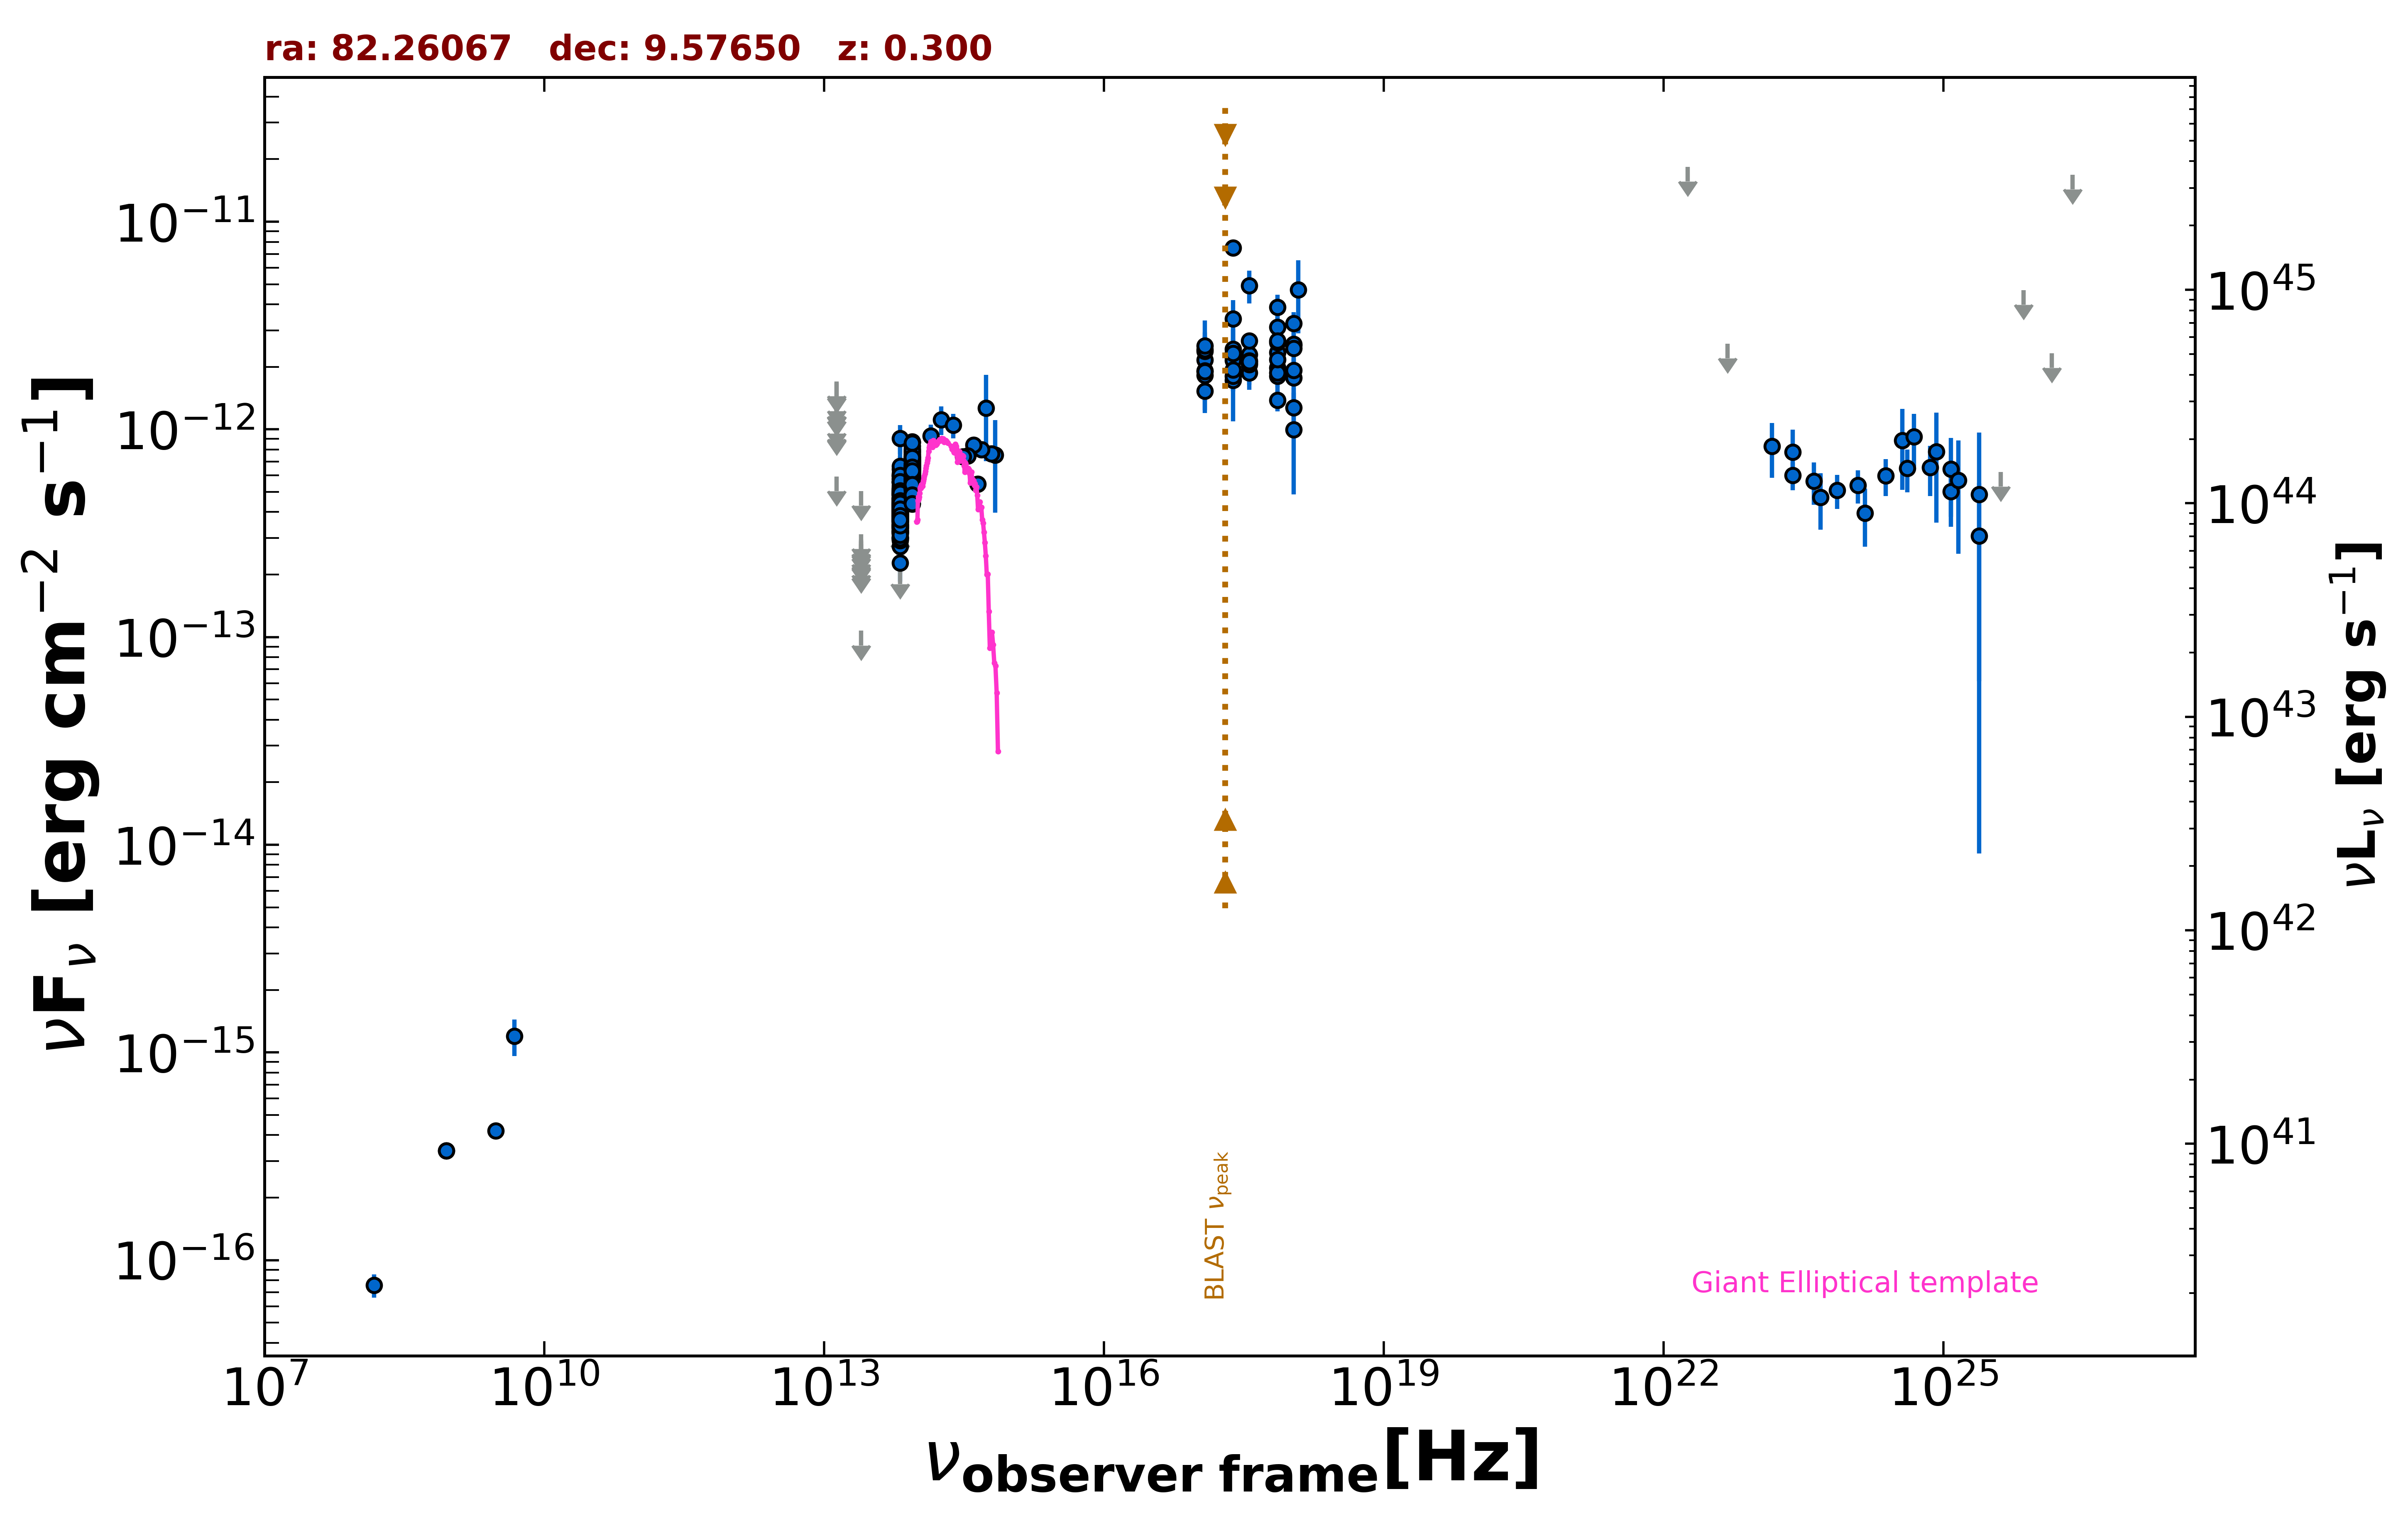

The table this chart was drawn from, first rows:
freq., flux, err_flux, MJD_start, MJD_end, flag, catalog, reference
8.870e+08, 3.371e-16, 3.195e-17, 55000, 55000, , RACS, Hale et al. 2021  PASA  38  e058
8.870e+08, 3.371e-16, 3.195e-17, 55000, 55000, , RACS, Hale et al. 2021  PASA  38  e058
3.000e+09, 4.190e-16, 6.650e-18, 55000, 55000, , VLASSQL, Gordon et al. 2021  ApJS  255  30
2.418e+17, 1.727e-12, 6.360e-13, 55000, 55000, , XMMSL2, Saxton et al. 2008  A&A  480  611
7.253e+17, 1.976e-12, 6.365e-13, 55000, 55000, , XMMSL2, Saxton et al. 2008  A&A  480  611
2.418e+17, 2.439e-12, 6.280e-13, 55000, 55000, , XMMSL2, Saxton et al. 2008  A&A  480  611
7.253e+17, 3.101e-12, 6.510e-13, 55000, 55000, , XMMSL2, Saxton et al. 2008  A&A  480  611
1.209e+18, 4.706e-12, 1.805e-12, 55000, 55000, , XMMSL2, Saxton et al. 2008  A&A  480  611
2.418e+17, 7.485e-12, 5.440e-13, 55000, 55000, , RASS, Boller et al. 2016  A&A  103  1
2.418e+17, 2.223e-12, 1.430e-13, 56407, 58960, , 1OUSX, Giommi et al. in preparation
1.209e+17, 2.157e-12, 1.620e-13, 56407, 58960, , 1OUSX, Giommi et al. in preparation
3.627e+17, 2.289e-12, 1.230e-13, 56407, 58960, , 1OUSX, Giommi et al. in preparation
7.253e+17, 2.349e-12, 8.500e-14, 56407, 58960, , 1OUSX, Giommi et al. in preparation
1.088e+18, 2.540e-12, 1.600e-13, 56407, 58960, , 1OUSX, Giommi et al. in preparation
7.253e+17, 2.617e-12, 1.215e-13, 55000, 55000, , 2SXPS, Evans et al. 2020  ApJS  247  54
1.209e+17, 1.915e-12, 1.990e-13, 55000, 55000, , 2SXPS, Evans et al. 2020  ApJS  247  54
3.627e+17, 2.669e-12, 1.790e-13, 55000, 55000, , 2SXPS, Evans et al. 2020  ApJS  247  54
1.088e+18, 2.577e-12, 2.180e-13, 55000, 55000, , 2SXPS, Evans et al. 2020  ApJS  247  54
1.500e+08, 7.560e-17, 9.600e-18, 55000, 55000, , TGSS150, Intema et al. 2017  A&A  598  A781
4.800e+09, 1.200e-15, 2.400e-16, 55000, 55000, , GB6, Gregory et al. 1996  ApJS  103  427
1.389e+14, 9.310e-13, 1.238e-13, 55000, 55000, , 2MASS, Skrutskie et al. 2006  AJ  131  1163
1.804e+14, 1.116e-12, 1.768e-13, 55000, 55000, , 2MASS, Skrutskie et al. 2006  AJ  131  1163
2.427e+14, 1.048e-12, 1.415e-13, 55000, 55000, , 2MASS, Skrutskie et al. 2006  AJ  131  1163
8.817e+13, 5.605e-13, 3.200e-15, 55000, 55000, , UNWISE, Schlafly et al. 2019  ApJS  240  30
6.517e+13, 3.223e-13, 4.150e-15, 55000, 55000, , UNWISE, Schlafly et al. 2019  ApJS  240  30
8.817e+13, 5.106e-13, 1.600e-14, 55000, 55000, , WISE, Wright et al. 2010  AJ  140  1868
6.517e+13, 3.473e-13, 1.345e-14, 55000, 55000, , WISE, Wright et al. 2010  AJ  140  1868
2.498e+13, 1.074e-13, 0.000e+00, 55000, 55000, UL, WISE, Wright et al. 2010  AJ  140  1868
1.363e+13, 5.937e-13, 0.000e+00, 55000, 55000, UL, WISE, Wright et al. 2010  AJ  140  1868
8.817e+13, 7.219e-13, 3.395e-14, 56724, 56724, , NEOWISE, Mainzer et al. 2014  ApJ  792  30
6.517e+13, 3.567e-13, 6.875e-14, 56724, 56724, , NEOWISE, Mainzer et al. 2014  ApJ  792  30
8.817e+13, 6.824e-13, 3.270e-14, 56728, 56728, , NEOWISE, Mainzer et al. 2014  ApJ  792  30
6.517e+13, 4.860e-13, 4.435e-14, 56728, 56728, , NEOWISE, Mainzer et al. 2014  ApJ  792  30
8.817e+13, 7.093e-13, 3.205e-14, 56728, 56728, , NEOWISE, Mainzer et al. 2014  ApJ  792  30
6.517e+13, 4.217e-13, 5.650e-14, 56728, 56728, , NEOWISE, Mainzer et al. 2014  ApJ  792  30
8.817e+13, 7.360e-13, 4.070e-14, 56728, 56728, , NEOWISE, Mainzer et al. 2014  ApJ  792  30
6.517e+13, 4.280e-13, 4.660e-14, 56728, 56728, , NEOWISE, Mainzer et al. 2014  ApJ  792  30
8.817e+13, 7.139e-13, 3.485e-14, 56727, 56727, , NEOWISE, Mainzer et al. 2014  ApJ  792  30
6.517e+13, 4.507e-13, 4.780e-14, 56727, 56727, , NEOWISE, Mainzer et al. 2014  ApJ  792  30
8.817e+13, 6.812e-13, 3.265e-14, 56728, 56728, , NEOWISE, Mainzer et al. 2014  ApJ  792  30
6.517e+13, 4.697e-13, 5.030e-14, 56728, 56728, , NEOWISE, Mainzer et al. 2014  ApJ  792  30
8.817e+13, 6.380e-13, 3.175e-14, 56728, 56728, , NEOWISE, Mainzer et al. 2014  ApJ  792  30
6.517e+13, 4.469e-13, 4.825e-14, 56728, 56728, , NEOWISE, Mainzer et al. 2014  ApJ  792  30
8.817e+13, 7.326e-13, 4.455e-14, 56728, 56728, , NEOWISE, Mainzer et al. 2014  ApJ  792  30
6.517e+13, 3.850e-13, 6.265e-14, 56728, 56728, , NEOWISE, Mainzer et al. 2014  ApJ  792  30
8.817e+13, 7.333e-13, 3.375e-14, 56728, 56728, , NEOWISE, Mainzer et al. 2014  ApJ  792  30
6.517e+13, 4.241e-13, 7.145e-14, 56728, 56728, , NEOWISE, Mainzer et al. 2014  ApJ  792  30
8.817e+13, 6.681e-13, 3.200e-14, 56727, 56727, , NEOWISE, Mainzer et al. 2014  ApJ  792  30
6.517e+13, 4.919e-13, 5.720e-14, 56727, 56727, , NEOWISE, Mainzer et al. 2014  ApJ  792  30
8.817e+13, 7.629e-13, 3.445e-14, 56728, 56728, , NEOWISE, Mainzer et al. 2014  ApJ  792  30
6.517e+13, 4.910e-13, 5.845e-14, 56728, 56728, , NEOWISE, Mainzer et al. 2014  ApJ  792  30
8.817e+13, 7.100e-13, 4.120e-14, 56727, 56727, , NEOWISE, Mainzer et al. 2014  ApJ  792  30
6.517e+13, 4.344e-13, 5.255e-14, 56727, 56727, , NEOWISE, Mainzer et al. 2014  ApJ  792  30
8.817e+13, 7.400e-13, 4.435e-14, 56728, 56728, , NEOWISE, Mainzer et al. 2014  ApJ  792  30
6.517e+13, 4.424e-13, 5.680e-14, 56728, 56728, , NEOWISE, Mainzer et al. 2014  ApJ  792  30
8.817e+13, 6.983e-13, 4.050e-14, 56728, 56728, , NEOWISE, Mainzer et al. 2014  ApJ  792  30
6.517e+13, 5.222e-13, 5.200e-14, 56728, 56728, , NEOWISE, Mainzer et al. 2014  ApJ  792  30
8.817e+13, 7.061e-13, 4.490e-14, 56724, 56724, , NEOWISE, Mainzer et al. 2014  ApJ  792  30
6.517e+13, 5.015e-13, 7.135e-14, 56724, 56724, , NEOWISE, Mainzer et al. 2014  ApJ  792  30
8.817e+13, 6.529e-13, 6.385e-14, 58376, 58376, , NEOWISE, Mainzer et al. 2014  ApJ  792  30
... 504 more rows
